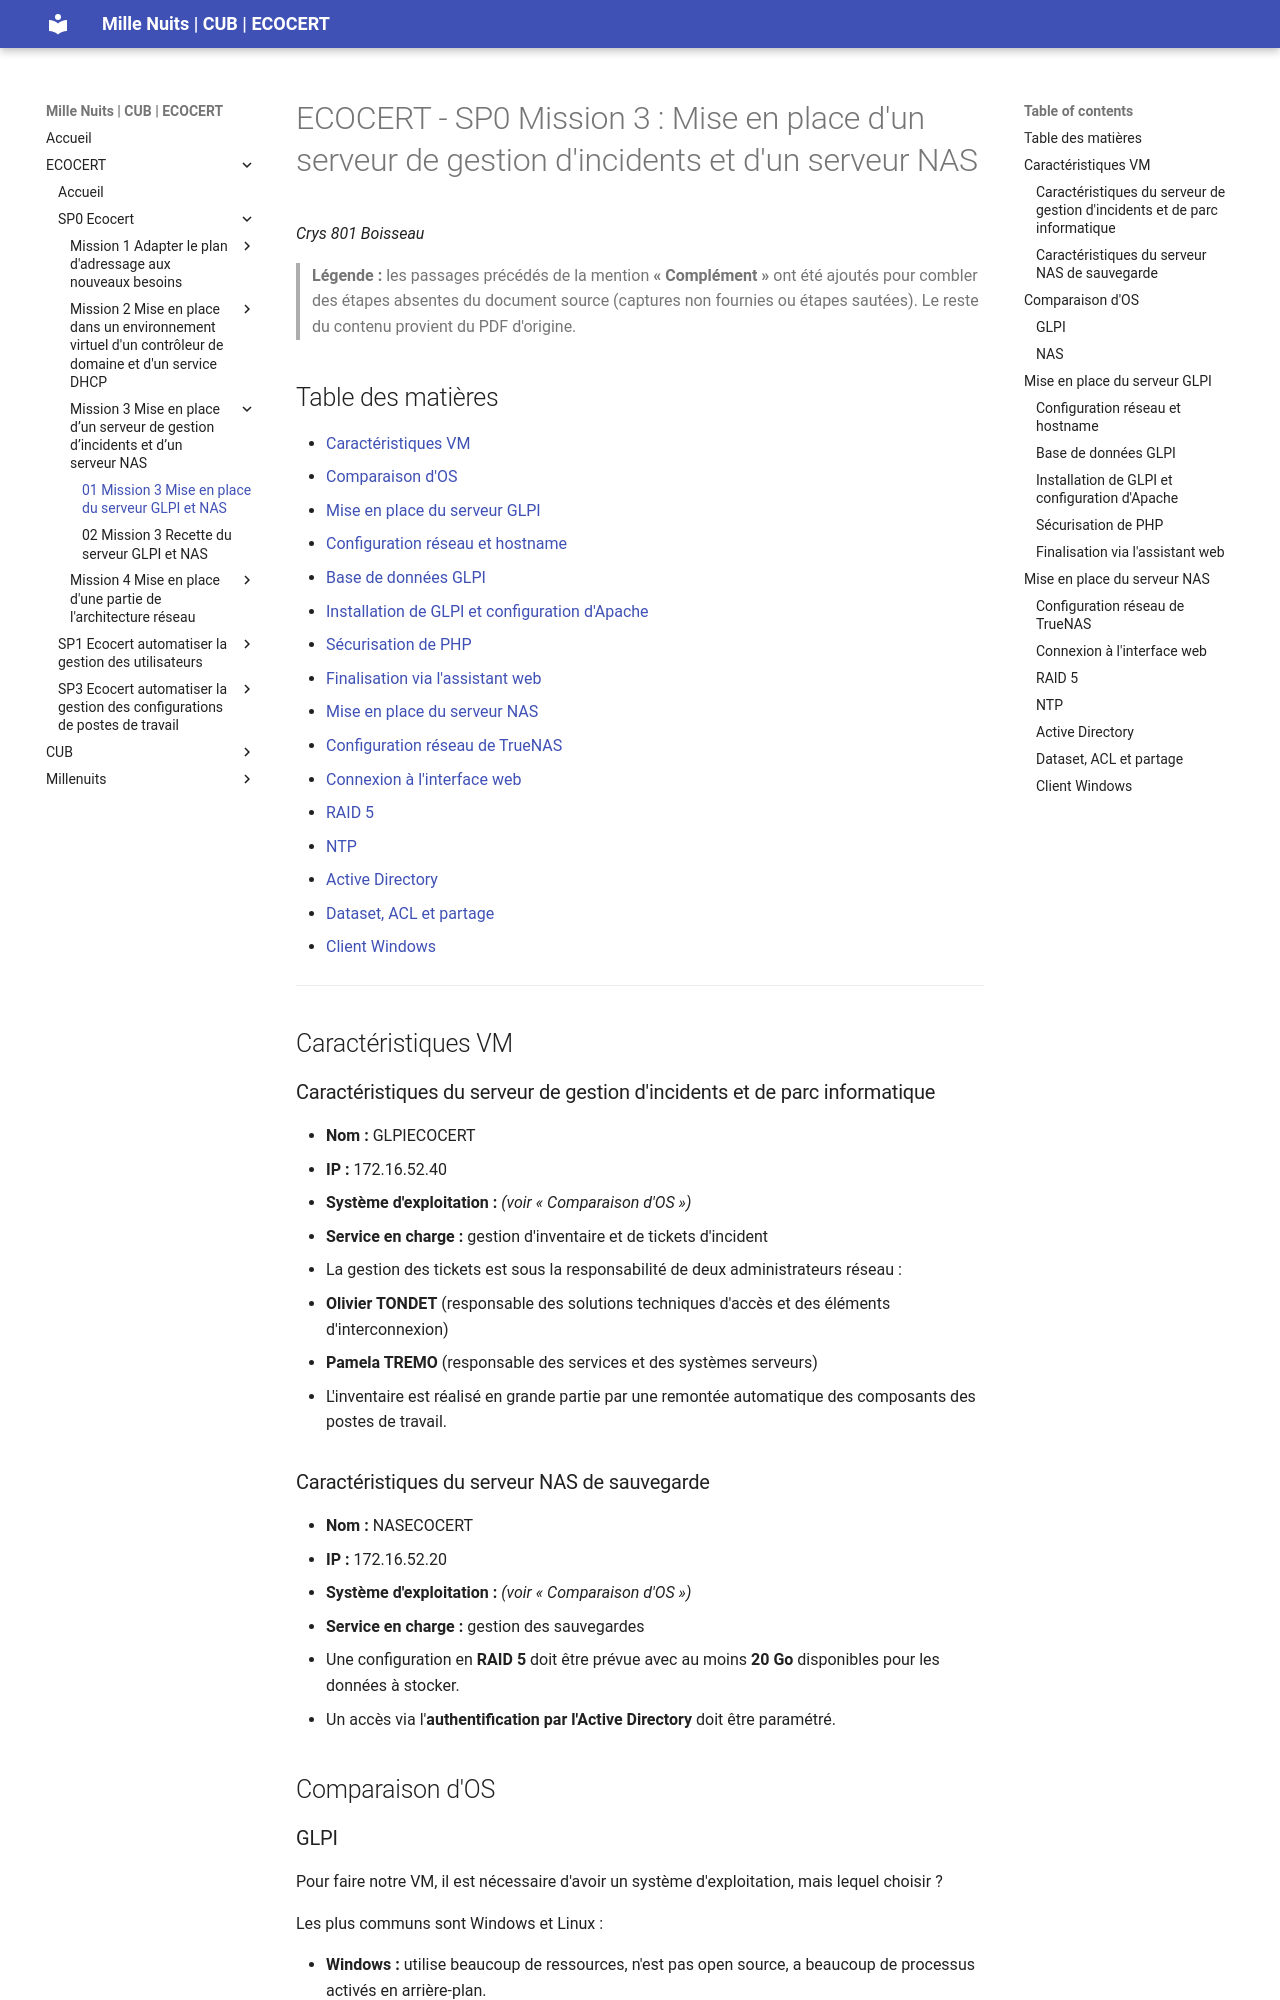

repository: WALID163/Projet-de-professionnalisation · page: ECOCERT_SP0_Mission_3_ServeursGLPIetNAS/index.html · generator: mkdocs

# ECOCERT - SP0 Mission 3 : Mise en place d'un serveur de gestion d'incidents et d'un serveur NAS

*Crys 801 Boisseau*

> **Légende :** les passages précédés de la mention **« Complément »** ont été ajoutés pour combler des étapes absentes du document source (captures non fournies ou étapes sautées). Le reste du contenu provient du PDF d'origine.

## Table des matières

- [Caractéristiques VM](#caractéristiques-vm)
- [Comparaison d'OS](#comparaison-dos)
- [Mise en place du serveur GLPI](#mise-en-place-du-serveur-glpi)
  - [Configuration réseau et hostname](#configuration-réseau-et-hostname)
  - [Base de données GLPI](#base-de-données-glpi)
  - [Installation de GLPI et configuration d'Apache](#installation-de-glpi-et-configuration-dapache)
  - [Sécurisation de PHP](#sécurisation-de-php)
  - [Finalisation via l'assistant web](#finalisation-via-lassistant-web)
- [Mise en place du serveur NAS](#mise-en-place-du-serveur-nas)
  - [Configuration réseau de TrueNAS](#configuration-réseau-de-truenas)
  - [Connexion à l'interface web](#connexion-à-linterface-web)
  - [RAID 5](#raid-5)
  - [NTP](#ntp)
  - [Active Directory](#active-directory)
  - [Dataset, ACL et partage](#dataset-acl-et-partage)
  - [Client Windows](#client-windows)

---

## Caractéristiques VM

### Caractéristiques du serveur de gestion d'incidents et de parc informatique

- **Nom :** GLPIECOCERT
- **IP :** 172.16.52.40
- **Système d'exploitation :** *(voir « Comparaison d'OS »)*
- **Service en charge :** gestion d'inventaire et de tickets d'incident
- La gestion des tickets est sous la responsabilité de deux administrateurs réseau :
  - **Olivier TONDET** (responsable des solutions techniques d'accès et des éléments d'interconnexion)
  - **Pamela TREMO** (responsable des services et des systèmes serveurs)
- L'inventaire est réalisé en grande partie par une remontée automatique des composants des postes de travail.

### Caractéristiques du serveur NAS de sauvegarde

- **Nom :** NASECOCERT
- **IP :** 172.16.52.20
- **Système d'exploitation :** *(voir « Comparaison d'OS »)*
- **Service en charge :** gestion des sauvegardes
- Une configuration en **RAID 5** doit être prévue avec au moins **20 Go** disponibles pour les données à stocker.
- Un accès via l'**authentification par l'Active Directory** doit être paramétré.

## Comparaison d'OS
